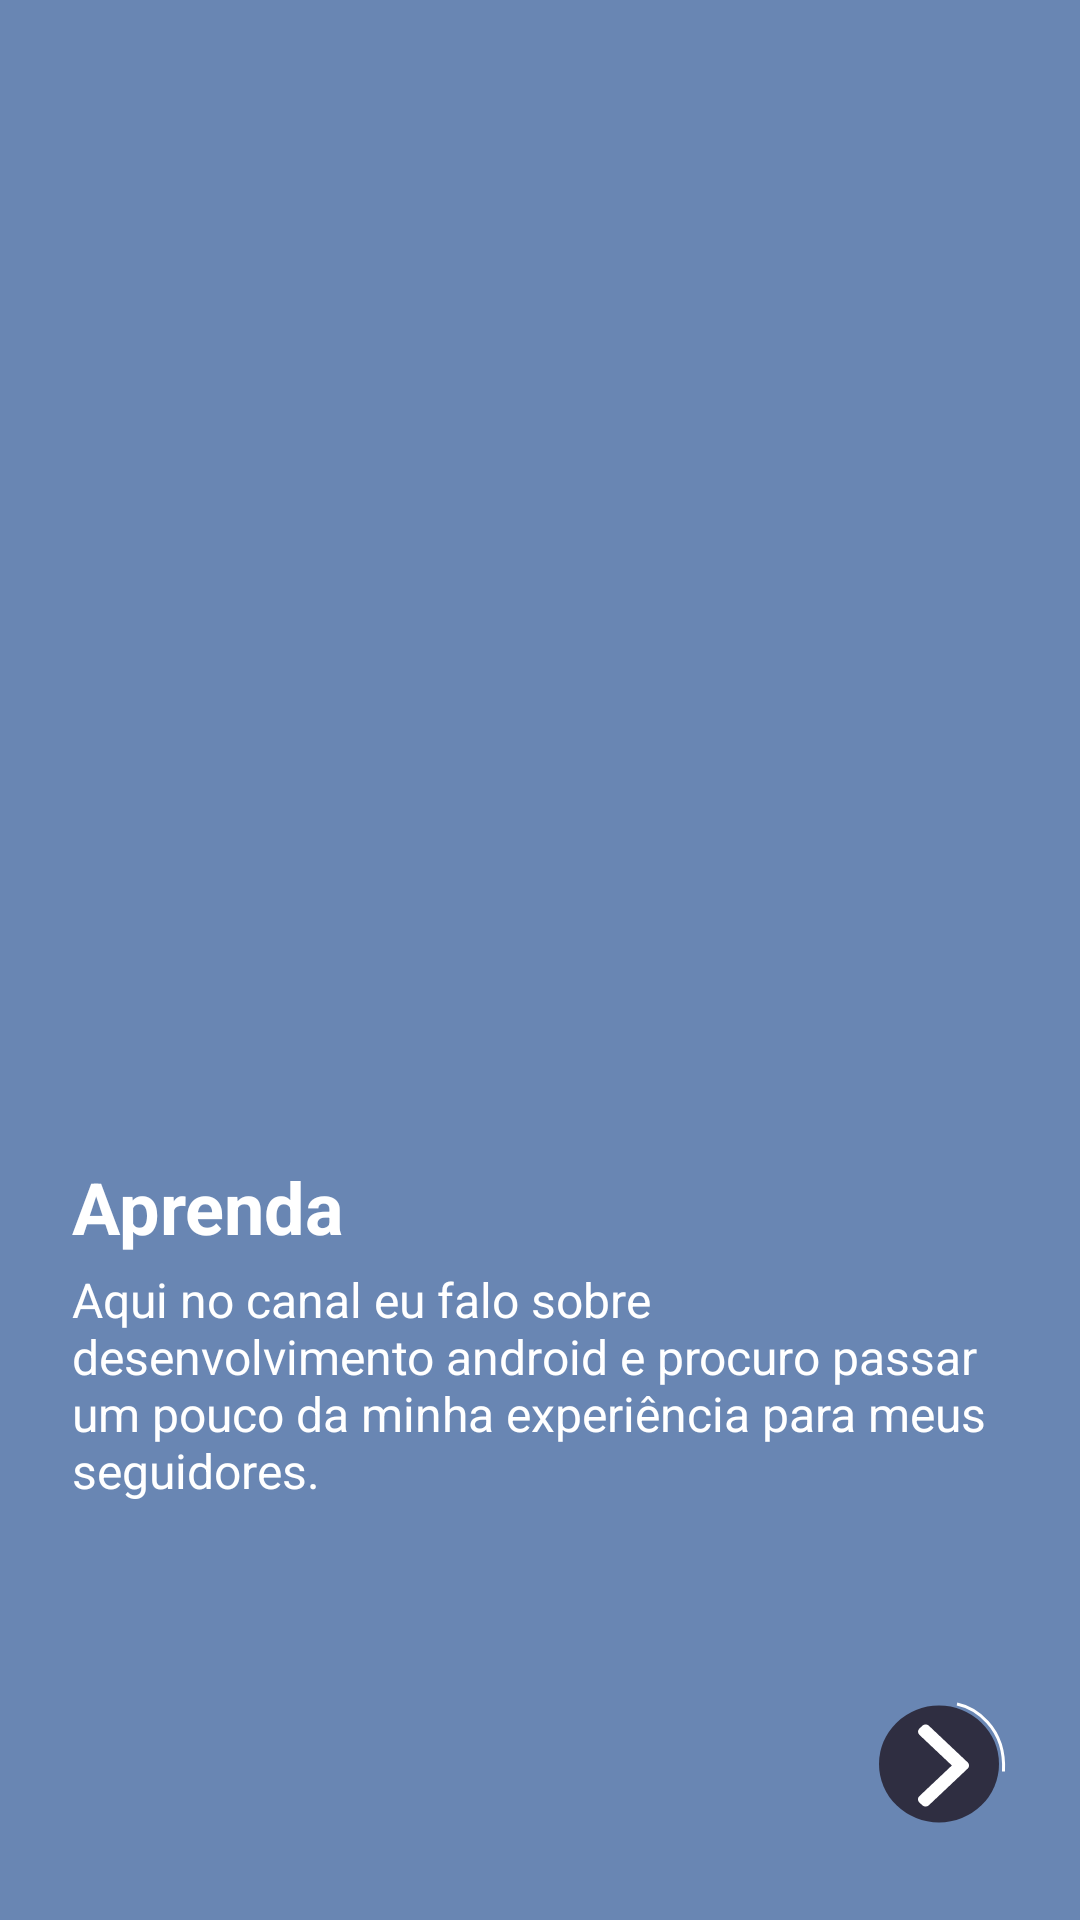

Write the Android layout XML for this screen, with the resource values it uses.
<!-- AndroidManifest.xml: application theme Theme.OnboardingViewPagerChannel -->
<!-- res/layout/fragment_first_onboarding.xml -->
<?xml version="1.0" encoding="utf-8"?>
<androidx.constraintlayout.widget.ConstraintLayout xmlns:android="http://schemas.android.com/apk/res/android"
    xmlns:app="http://schemas.android.com/apk/res-auto"
    xmlns:tools="http://schemas.android.com/tools"
    android:layout_width="match_parent"
    android:layout_height="match_parent"
    android:background="@color/blue_app"
    tools:context=".fragments.FirstOnboardingFragment">

    <ImageView
        android:id="@+id/firstImgImageView"
        android:layout_width="0dp"
        android:layout_height="250dp"
        android:layout_marginStart="32dp"
        android:layout_marginLeft="32dp"
        android:layout_marginTop="120dp"
        android:layout_marginEnd="32dp"
        android:layout_marginRight="32dp"
        android:src="@drawable/ic_first_img"
        app:layout_constraintEnd_toEndOf="parent"
        app:layout_constraintStart_toStartOf="parent"
        app:layout_constraintTop_toTopOf="parent" />

    <TextView
        android:id="@+id/firstTitleTextView"
        android:layout_width="0dp"
        android:layout_height="wrap_content"
        android:layout_marginStart="24dp"
        android:layout_marginLeft="24dp"
        android:layout_marginTop="16dp"
        android:layout_marginEnd="24dp"
        android:layout_marginRight="24dp"
        android:text="Aprenda"
        android:textColor="@color/white"
        android:textSize="24dp"
        android:textStyle="bold"
        app:layout_constraintEnd_toEndOf="parent"
        app:layout_constraintStart_toStartOf="parent"
        app:layout_constraintTop_toBottomOf="@+id/firstImgImageView" />

    <TextView
        android:id="@+id/firstTextTextView"
        android:layout_width="0dp"
        android:layout_height="wrap_content"
        android:layout_marginTop="4dp"
        android:text="Aqui no canal eu falo sobre desenvolvimento
android e procuro passar um pouco da minha
experiência para meus seguidores."
        android:textColor="@color/white"
        android:textSize="16dp"
        app:layout_constraintEnd_toEndOf="@+id/firstTitleTextView"
        app:layout_constraintStart_toStartOf="@+id/firstTitleTextView"
        app:layout_constraintTop_toBottomOf="@+id/firstTitleTextView" />

    <ImageView
        android:id="@+id/firstButtonImageView"
        android:layout_width="wrap_content"
        android:layout_height="wrap_content"
        android:layout_marginBottom="32dp"
        android:src="@drawable/ic_first_btn"
        app:layout_constraintBottom_toBottomOf="parent"
        app:layout_constraintEnd_toEndOf="@+id/firstTextTextView" />
</androidx.constraintlayout.widget.ConstraintLayout>
<!-- resources referenced by this layout -->
<resources>
  <color name="blue_app">#6986B3</color>
  <color name="white">#FFFFFFFF</color>
  <!-- drawable ic_first_btn (drawable) -->
  <vector xmlns:android="http://schemas.android.com/apk/res/android"
      android:width="43dp"
      android:height="41dp"
      android:viewportWidth="43"
      android:viewportHeight="41">
    <path
        android:pathData="M0,21a20,19.5 0,1 0,40 0a20,19.5 0,1 0,-40 0z"
        android:fillColor="#2F2E41"/>
    <path
        android:strokeWidth="1"
        android:pathData="M26,1C31.5,2.1667 42.3,8.3 41.5,23.5"
        android:fillColor="#00000000"
        android:strokeColor="#ffffff"/>
    <path
        android:pathData="M29.5384,20.434L16.6613,8.2768C16.3634,7.9954 15.9659,7.8403 15.5419,7.8403C15.118,7.8403 14.7204,7.9954 14.4226,8.2768L13.4743,9.1719C12.8572,9.7551 12.8572,10.7031 13.4743,11.2854L24.2875,21.4944L13.4623,31.7146C13.1644,31.996 13,32.3712 13,32.7712C13,33.1716 13.1644,33.5468 13.4623,33.8284L14.4106,34.7233C14.7087,35.0047 15.106,35.1597 15.5299,35.1597C15.9539,35.1597 16.3514,35.0047 16.6493,34.7233L29.5384,22.5549C29.837,22.2726 30.0009,21.8957 30,21.495C30.0009,21.0928 29.837,20.7161 29.5384,20.434Z"
        android:fillColor="#ffffff"/>
  </vector>
  <style name="Theme.OnboardingViewPagerChannel" parent="Theme.MaterialComponents.DayNight.NoActionBar">
          
          <item name="colorPrimary">@color/purple_500</item>
          <item name="colorPrimaryVariant">@color/purple_700</item>
          <item name="colorOnPrimary">@color/white</item>
          
          <item name="colorSecondary">@color/teal_200</item>
          <item name="colorSecondaryVariant">@color/teal_700</item>
          <item name="colorOnSecondary">@color/black</item>
          
          <item name="android:statusBarColor" tools:targetApi="l">?attr/colorPrimaryVariant</item>
          
      </style>
  <color name="purple_500">#FF6200EE</color>
  <color name="purple_700">#FF3700B3</color>
  <color name="teal_200">#FF03DAC5</color>
  <color name="teal_700">#FF018786</color>
  <color name="black">#FF000000</color>
</resources>
